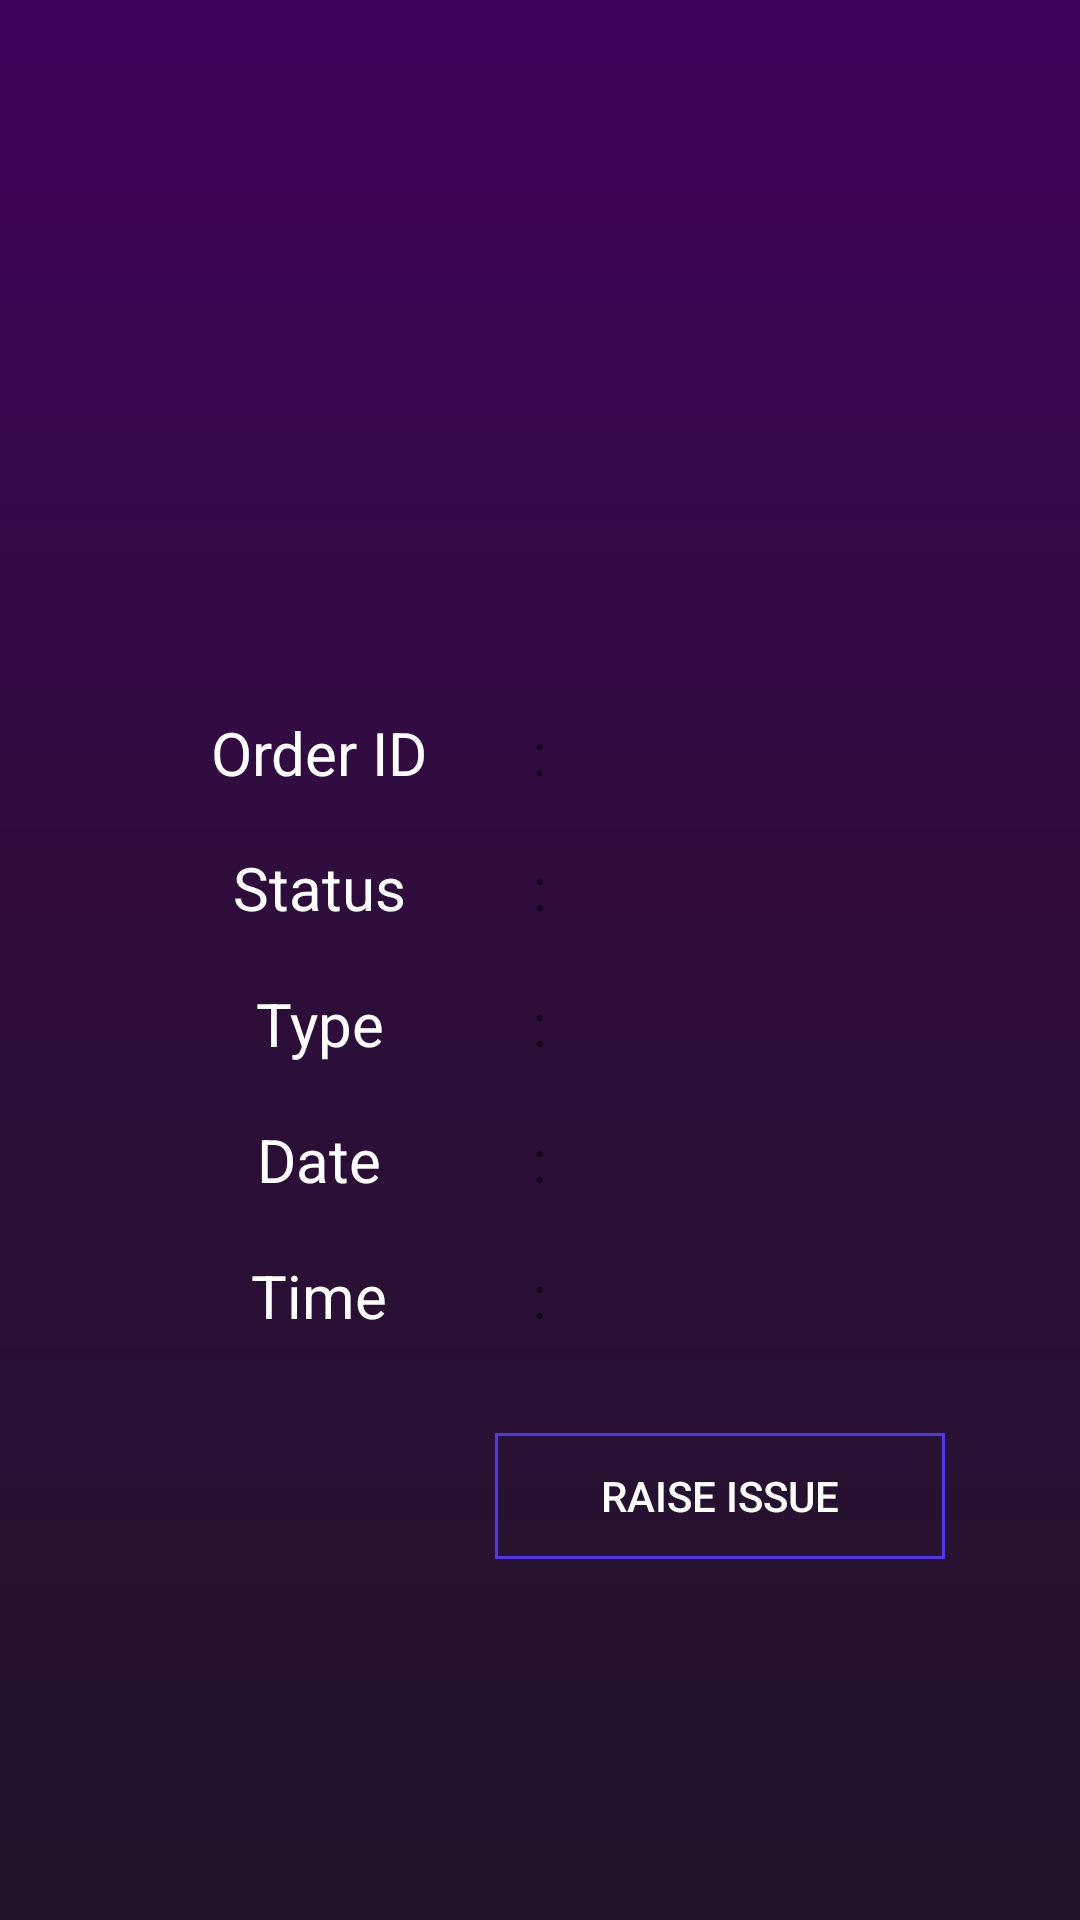

Write the Android layout XML for this screen, with the resource values it uses.
<!-- AndroidManifest.xml: application theme AppTheme -->
<!-- res/layout/activity_receipt.xml -->
<?xml version="1.0" encoding="utf-8"?>
<LinearLayout xmlns:android="http://schemas.android.com/apk/res/android"
    xmlns:tools="http://schemas.android.com/tools"
    android:orientation="vertical"
    android:layout_width="match_parent"
    android:background="@drawable/background"
    android:layout_height="match_parent"
    tools:context=".receipt">
    <Space
        android:id="@+id/sppp"
        android:layout_width="match_parent"
        android:layout_height="0dp"
        android:visibility="invisible"
        android:layout_weight="0.1"/>
    <FrameLayout
        android:layout_weight="2"
        android:layout_marginLeft="10dp"
        android:layout_marginRight="10dp"
        android:id="@+id/rece"
        android:backgroundTint="?android:attr/colorPrimary"
        android:layout_width="match_parent"
        android:layout_height="0dp">
        <LinearLayout
            android:layout_width="match_parent"
            android:orientation="vertical"
            android:layout_marginTop="35dp"
            android:layout_marginLeft="35dp"
            android:layout_marginRight="35dp"
            android:layout_marginBottom="63dp"
            android:layout_height="match_parent">
            <ImageView
                android:id="@+id/icon"
                android:tint="?android:attr/colorPrimary"
                android:layout_width="match_parent"
                android:layout_height="0dp"
                android:layout_weight="0.1"/>
            <Space
                android:layout_width="match_parent"
                android:layout_height="0dp"
                android:layout_weight="0.004"
                />
            <TextView
                android:layout_width="match_parent"
                android:layout_height="0dp"
                android:textAlignment="center"
                android:textSize="31sp"
                android:id="@+id/amount"
                android:layout_weight="0.05"/>
            <Space
                android:layout_width="match_parent"
                android:layout_height="0dp"
                android:layout_weight="0.02"
                />
            <LinearLayout
                android:orientation="vertical"
                android:layout_weight="0.31"
                android:layout_width="match_parent"
                android:layout_height="0dp">
                <Space
                    android:layout_width="match_parent"
                    android:layout_height="0dp"
                    android:layout_weight="0.05"/>
                <LinearLayout
                    android:layout_weight="0.06"
                    android:orientation="horizontal"
                    android:layout_width="match_parent"
                    android:layout_height="0dp">
                    <TextView
                        android:layout_width="0dp"
                        android:layout_height="match_parent"
                        android:textSize="20sp"
                        android:textColor="?android:attr/colorAccent"
                        android:text="Order ID"
                        android:textAlignment="center"
                        android:layout_weight="1"/>
                    <TextView
                        android:layout_width="0dp"
                        android:layout_height="match_parent"
                        android:textSize="20sp"
                        android:text=":"
                        android:textAlignment="center"
                        android:layout_weight="0.2"/>
                    <TextView
                        android:textAlignment="center"
                        android:layout_width="0dp"
                        android:textColor="?android:attr/colorAccent"
                        android:layout_height="match_parent"
                        android:textSize="20sp"
                        android:id="@+id/orderid"
                        android:layout_weight="1"/>
                </LinearLayout>
                <Space
                    android:layout_width="match_parent"
                    android:layout_height="0dp"
                    android:layout_weight="0.02"/>
                <LinearLayout
                    android:layout_weight="0.06"
                    android:orientation="horizontal"
                    android:layout_width="match_parent"
                    android:layout_height="0dp">
                    <TextView
                        android:layout_width="0dp"
                        android:textColor="?android:attr/colorAccent"
                        android:layout_height="match_parent"
                        android:textSize="20sp"
                        android:text="Status"
                        android:textAlignment="center"
                        android:layout_weight="1"/>
                    <TextView
                        android:layout_width="0dp"
                        android:layout_height="match_parent"
                        android:textSize="20sp"
                        android:text=":"
                        android:textAlignment="center"
                        android:layout_weight="0.2"/>
                    <TextView
                        android:textAlignment="center"
                        android:layout_width="0dp"
                        android:textColor="?android:attr/colorAccent"
                        android:layout_height="match_parent"
                        android:textSize="20sp"
                        android:id="@+id/status"
                        android:layout_weight="1"/>
                </LinearLayout>
                <Space
                    android:layout_width="match_parent"
                    android:layout_height="0dp"
                    android:layout_weight="0.02"/>
                <LinearLayout
                    android:layout_weight="0.06"
                    android:orientation="horizontal"
                    android:layout_width="match_parent"
                    android:layout_height="0dp">
                    <TextView
                        android:layout_width="0dp"
                        android:textColor="?android:attr/colorAccent"
                        android:layout_height="match_parent"
                        android:textSize="20sp"
                        android:text="Type"
                        android:textAlignment="center"
                        android:layout_weight="1"/>
                    <TextView
                        android:layout_width="0dp"
                        android:layout_height="match_parent"
                        android:textSize="20sp"
                        android:text=":"
                        android:textAlignment="center"
                        android:layout_weight="0.2"/>
                    <TextView
                        android:textAlignment="center"
                        android:layout_width="0dp"
                        android:textColor="?android:attr/colorAccent"
                        android:layout_height="match_parent"
                        android:textSize="20sp"
                        android:id="@+id/type"
                        android:layout_weight="1"/>
                </LinearLayout>
                <Space
                    android:layout_width="match_parent"
                    android:layout_height="0dp"
                    android:layout_weight="0.02"/>
                <LinearLayout
                    android:layout_weight="0.06"
                    android:orientation="horizontal"
                    android:layout_width="match_parent"
                    android:layout_height="0dp">
                    <TextView
                        android:layout_width="0dp"
                        android:layout_height="match_parent"
                        android:textSize="20sp"
                        android:textColor="?android:attr/colorAccent"
                        android:text="Date"
                        android:textAlignment="center"
                        android:layout_weight="1"/>
                    <TextView
                        android:layout_width="0dp"
                        android:layout_height="match_parent"
                        android:textSize="20sp"
                        android:text=":"
                        android:textAlignment="center"
                        android:layout_weight="0.2"/>
                    <TextView
                        android:textAlignment="center"
                        android:layout_width="0dp"
                        android:textColor="?android:attr/colorAccent"
                        android:layout_height="match_parent"
                        android:textSize="20sp"
                        android:id="@+id/date"
                        android:layout_weight="1"/>
                </LinearLayout>
                <Space
                    android:layout_width="match_parent"
                    android:layout_height="0dp"
                    android:layout_weight="0.02"/>
                <LinearLayout
                    android:layout_weight="0.06"
                    android:orientation="horizontal"
                    android:layout_width="match_parent"
                    android:layout_height="0dp">
                    <TextView
                        android:layout_width="0dp"
                        android:layout_height="match_parent"
                        android:textSize="20sp"
                        android:text="Time"
                        android:textColor="?android:attr/colorAccent"
                        android:textAlignment="center"
                        android:layout_weight="1"/>
                    <TextView
                        android:layout_width="0dp"
                        android:layout_height="match_parent"
                        android:textSize="20sp"
                        android:text=":"
                        android:textAlignment="center"
                        android:layout_weight="0.2"/>
                    <TextView
                        android:textAlignment="center"
                        android:layout_width="0dp"
                        android:textColor="?android:attr/colorAccent"
                        android:layout_height="match_parent"
                        android:textSize="20sp"
                        android:id="@+id/time"
                        android:layout_weight="1"/>
                </LinearLayout>
                <Space
                    android:layout_width="match_parent"
                    android:layout_height="0dp"
                    android:layout_weight="0.03"/>
            </LinearLayout>
            <Space
                android:layout_width="match_parent"
                android:layout_height="0dp"
                android:layout_weight="0.01"
                />
            <Button
                android:layout_width="150dp"
                android:layout_height="0dp"
                android:layout_gravity="end"
                android:text="Raise Issue"
                android:textColor="?android:attr/colorAccent"
                android:background="@drawable/extra_button_back"
                android:layout_weight="0.05"/>
            <Space
                android:layout_width="match_parent"
                android:layout_height="0dp"
                android:layout_weight="0.023"/>
            <TextView
                android:layout_width="match_parent"
                android:layout_height="0dp"
                android:layout_weight="0.01"
                android:textColor="?android:attr/colorAccent"
                android:textSize="8sp"
                android:id="@+id/txnid" />
        </LinearLayout>
    </FrameLayout>
    <Space
        android:layout_width="match_parent"
        android:layout_height="0dp"
        android:layout_weight="0.1"/>
</LinearLayout>
<!-- resources referenced by this layout -->
<resources>
  <!-- drawable background (drawable) -->
  <?xml version="1.0" encoding="utf-8"?>
  <shape
  android:shape="rectangle"
      xmlns:android="http://schemas.android.com/apk/res/android">
  <gradient android:startColor="#41025B"
      android:centerColor="#2D0E3A"
      android:angle="270"
      android:endColor="#23142A"/>
  </shape>
  <!-- drawable extra_button_back (drawable) -->
  <?xml version="1.0" encoding="utf-8"?>
  <shape
      android:shape="rectangle"
      xmlns:android="http://schemas.android.com/apk/res/android">
  <stroke android:width="1dp"
      android:color="?android:attr/colorPrimary"/>
  </shape>
  <style name="AppTheme" parent="Theme.AppCompat.Light.DarkActionBar">
          <item name="colorPrimary">#5037E9</item>
          <item name="colorPrimaryDark">#41025B</item>
          <item name="color1">#ff69b4</item>
          <item name="color2">#9400d3</item>
          <item name="colorAccent">#FFFFFF</item>
          <item name="extra">#4D0C67</item>
          <item name="button">#FA8867</item>
          <item name="android:windowBackground">@drawable/background</item>
      </style>
</resources>
